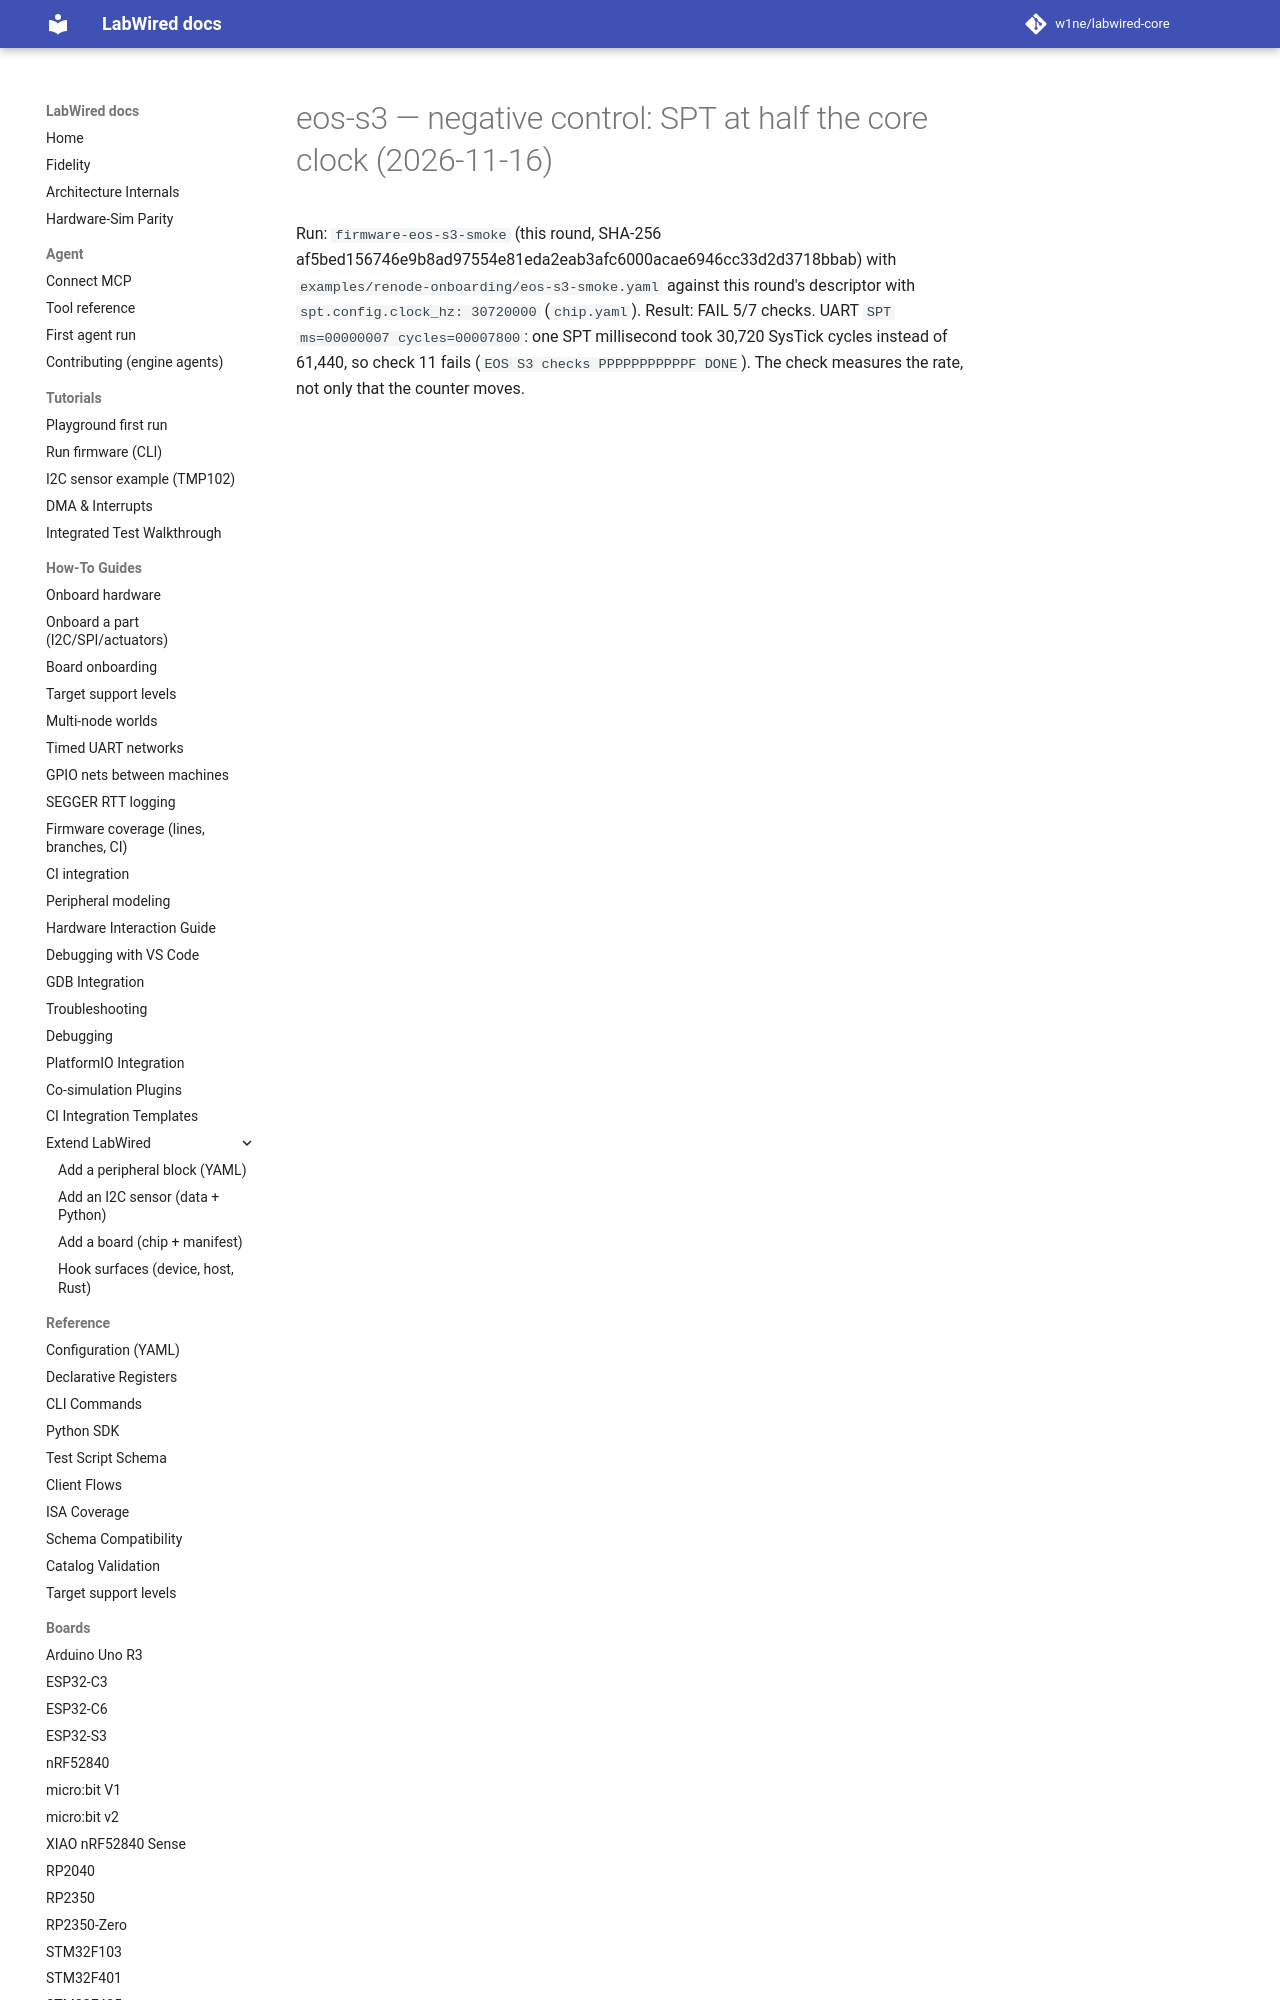

repository: CrispStrobe/labwired-core · page: coverage/renode-onboarding/attempt-history/eos-s3/2026-11-16-negative-control-spt-half-clock/NOTE/index.html · generator: mkdocs

# eos-s3 — negative control: SPT at half the core clock (2026-11-16)

Run: `firmware-eos-s3-smoke` (this round, SHA-256 af5bed156746e9b8ad97554e81eda2eab3afc6000acae6946cc33d2d3718bbab) with `examples/renode-onboarding/eos-s3-smoke.yaml` against this round
